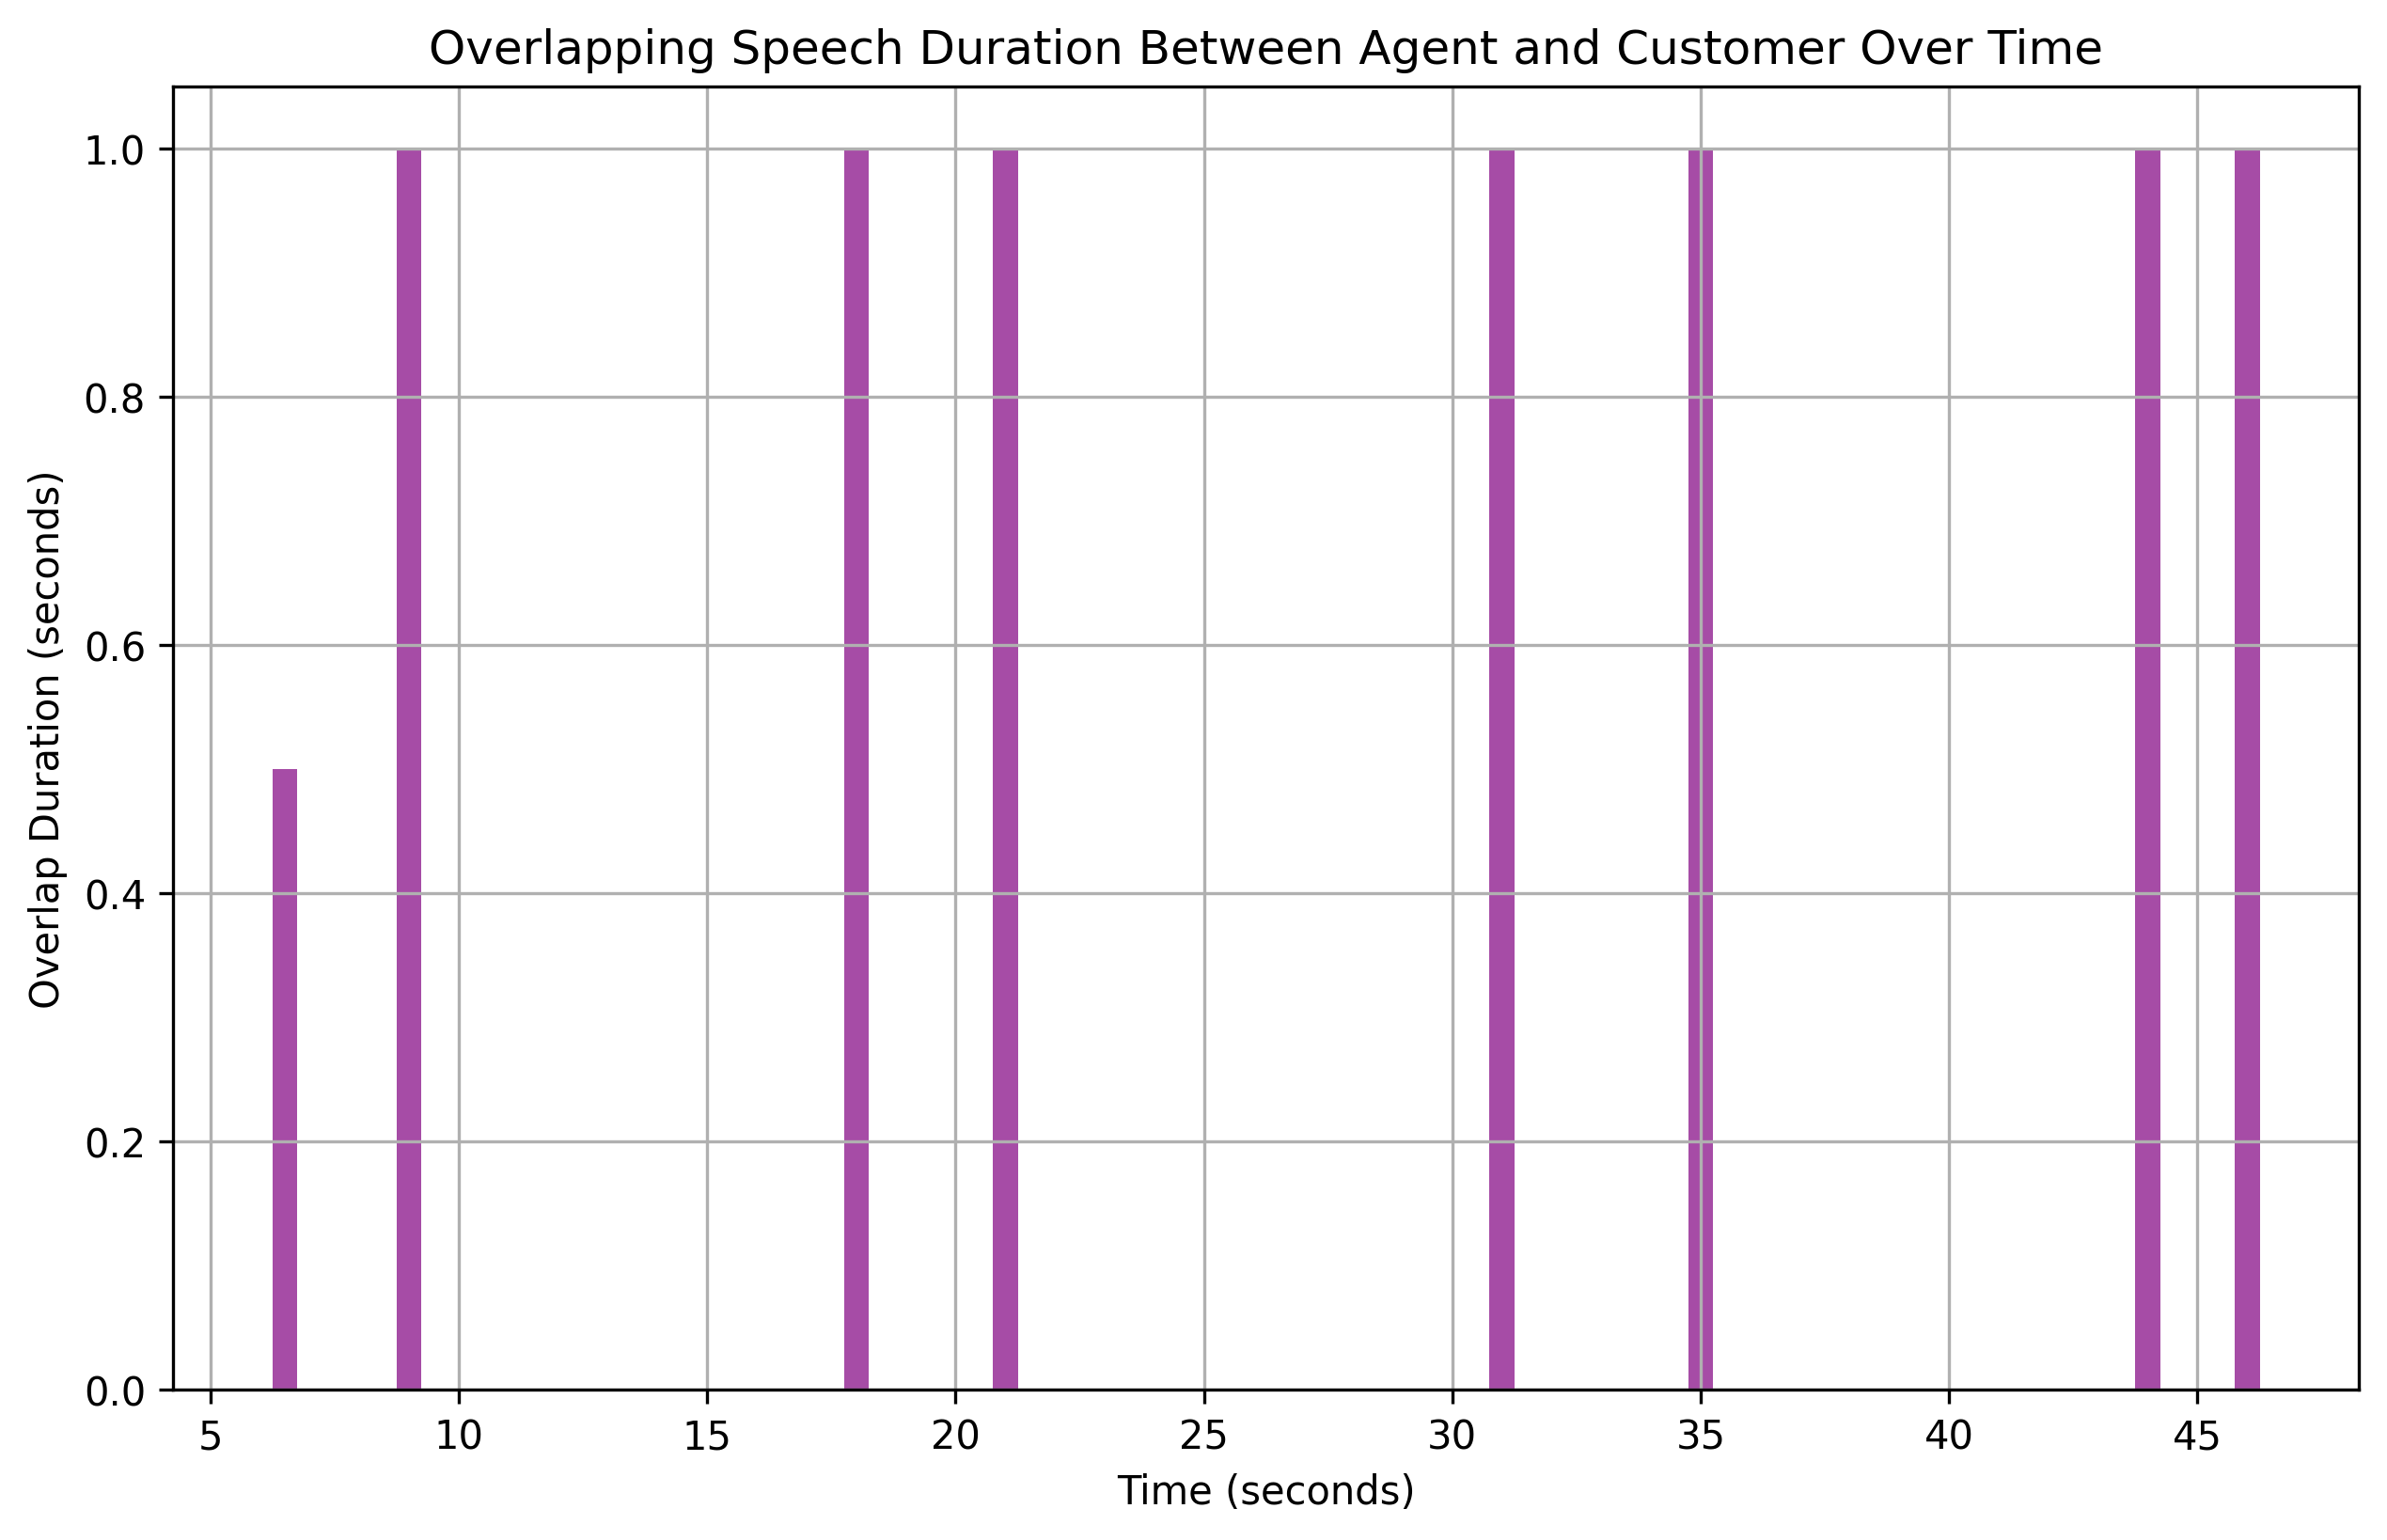

Source data for this figure (header and first rows):
overlap_start, overlap_end, overlap_duration
6.5, 7, 0.5
9.0, 10, 1.0
18.0, 19, 1.0
21.0, 22, 1.0
31.0, 32, 1.0
35.0, 36, 1.0
44.0, 45, 1.0
46.0, 47, 1.0
